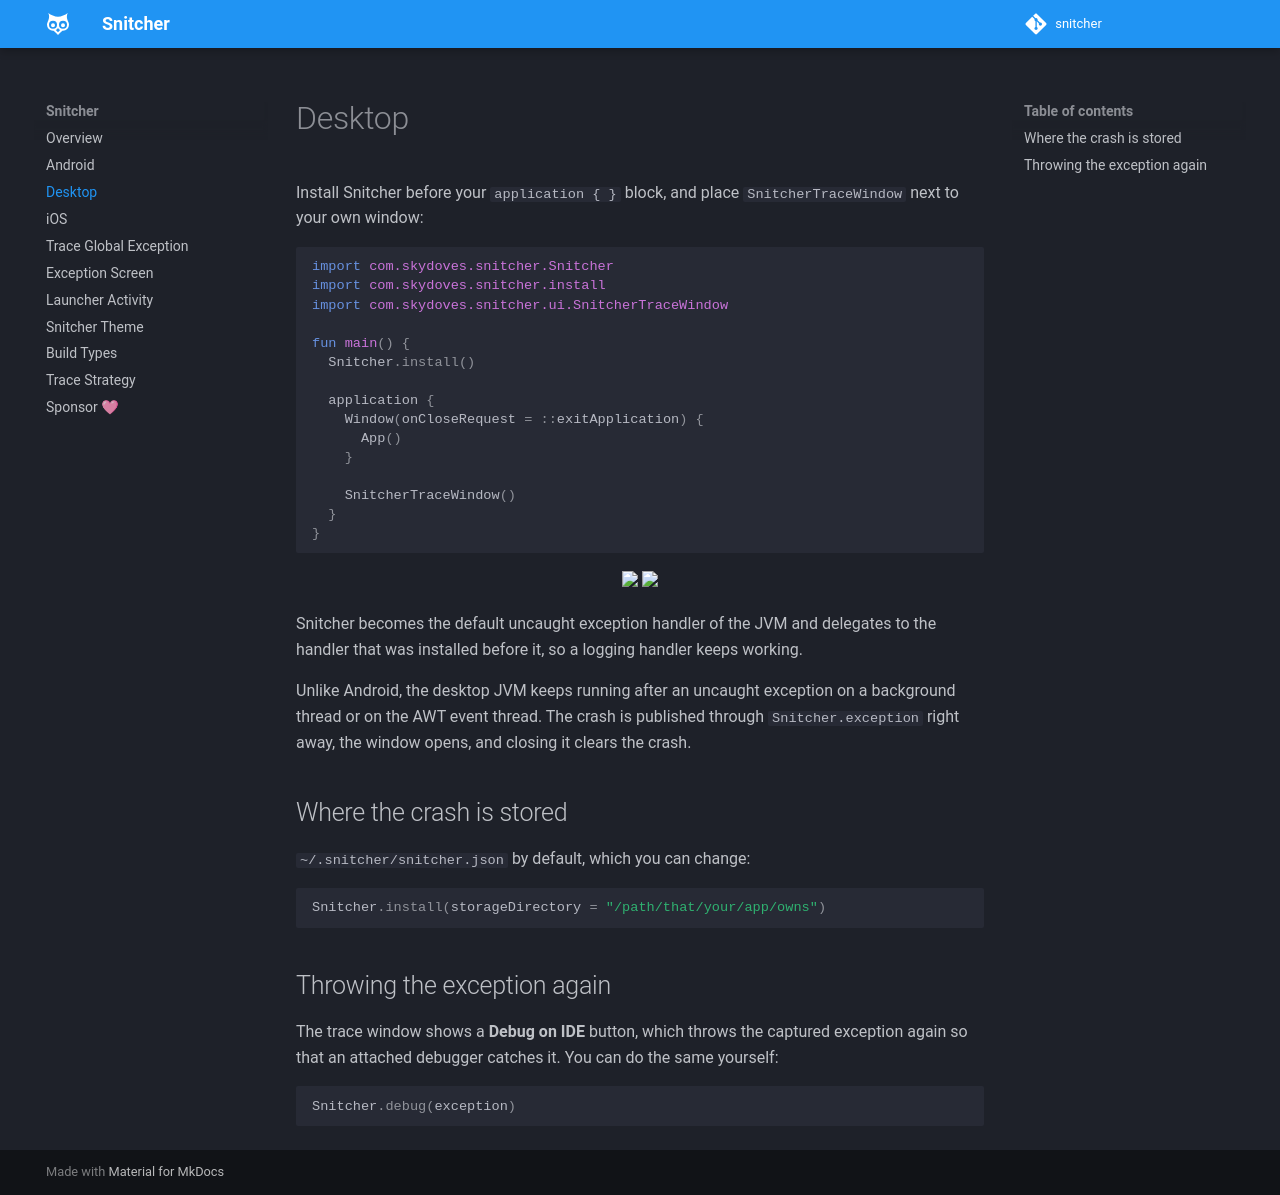

repository: skydoves/snitcher · page: desktop/index.html · generator: mkdocs

# Desktop

Install Snitcher before your `application { }` block, and place `SnitcherTraceWindow` next to your own window:

```kotlin
import com.skydoves.snitcher.Snitcher
import com.skydoves.snitcher.install
import com.skydoves.snitcher.ui.SnitcherTraceWindow

fun main() {
  Snitcher.install()

  application {
    Window(onCloseRequest = ::exitApplication) {
      App()
    }

    SnitcherTraceWindow()
  }
}
```

<p align="center">
<img src="https://raw.githubusercontent.com/skydoves/snitcher/main/art/desktop_trace.png" width="420"/>
<img src="https://raw.githubusercontent.com/skydoves/snitcher/main/art/desktop_trace_dark.png" width="420"/>
</p>

Snitcher becomes the default uncaught exception handler of the JVM and delegates to the handler that was installed before it, so a logging handler keeps working.

Unlike Android, the desktop JVM keeps running after an uncaught exception on a background thread or on the AWT event thread. The crash is published through `Snitcher.exception` right away, the window opens, and closing it clears the crash.

## Where the crash is stored

`~/.snitcher/snitcher.json` by default, which you can change:

```kotlin
Snitcher.install(storageDirectory = "/path/that/your/app/owns")
```

## Throwing the exception again

The trace window shows a **Debug on IDE** button, which throws the captured exception again so that an attached debugger catches it. You can do the same yourself:

```kotlin
Snitcher.debug(exception)
```
